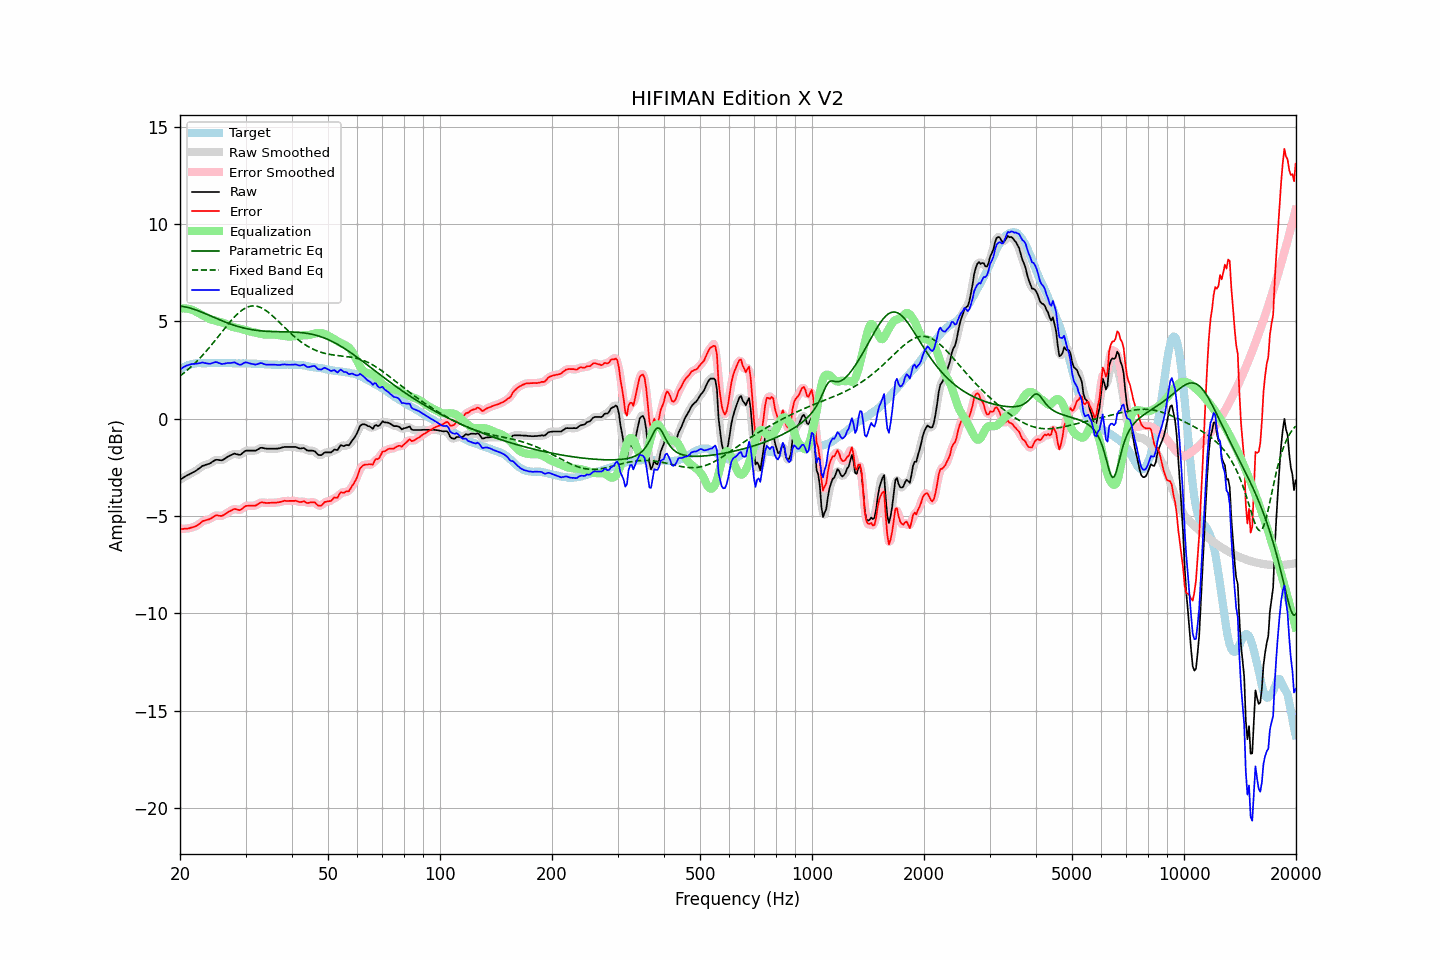

Data behind this chart, as committed beside it:
frequency, raw, error, smoothed, error_smoothed, equalization, parametric_eq, fixed_band_eq, equalized_raw, equalized_smoothed, target
20.00, -3.13, -5.67, -3.13, -5.67, 5.65, 5.78, 2.19, 2.52, 2.52, 2.53
20.20, -3.08, -5.67, -3.08, -5.66, 5.66, 5.77, 2.26, 2.58, 2.58, 2.58
20.40, -3.03, -5.67, -3.03, -5.66, 5.67, 5.76, 2.32, 2.63, 2.64, 2.63
20.61, -2.98, -5.65, -2.98, -5.66, 5.66, 5.74, 2.39, 2.68, 2.68, 2.66
20.81, -2.93, -5.65, -2.94, -5.65, 5.66, 5.73, 2.45, 2.72, 2.72, 2.71
21.02, -2.89, -5.65, -2.89, -5.64, 5.64, 5.71, 2.52, 2.75, 2.75, 2.75
21.23, -2.85, -5.63, -2.85, -5.62, 5.63, 5.69, 2.60, 2.77, 2.78, 2.77
21.44, -2.80, -5.60, -2.81, -5.60, 5.60, 5.66, 2.67, 2.80, 2.80, 2.79
21.66, -2.76, -5.58, -2.76, -5.58, 5.57, 5.64, 2.75, 2.81, 2.81, 2.81
21.87, -2.72, -5.55, -2.72, -5.55, 5.54, 5.61, 2.83, 2.82, 2.82, 2.82
22.09, -2.67, -5.52, -2.67, -5.51, 5.49, 5.58, 2.91, 2.82, 2.82, 2.84
22.31, -2.61, -5.47, -2.62, -5.47, 5.45, 5.55, 2.99, 2.84, 2.83, 2.85
22.54, -2.55, -5.41, -2.55, -5.40, 5.40, 5.52, 3.08, 2.85, 2.85, 2.85
22.76, -2.49, -5.35, -2.49, -5.34, 5.36, 5.49, 3.16, 2.86, 2.87, 2.85
22.99, -2.42, -5.27, -2.44, -5.28, 5.31, 5.45, 3.25, 2.89, 2.87, 2.84
23.22, -2.40, -5.25, -2.40, -5.24, 5.27, 5.42, 3.34, 2.86, 2.87, 2.84
23.45, -2.37, -5.22, -2.37, -5.22, 5.22, 5.38, 3.44, 2.85, 2.85, 2.84
23.69, -2.34, -5.20, -2.35, -5.20, 5.18, 5.35, 3.53, 2.84, 2.83, 2.85
23.92, -2.32, -5.18, -2.32, -5.17, 5.14, 5.31, 3.63, 2.82, 2.82, 2.85
24.16, -2.28, -5.14, -2.28, -5.13, 5.11, 5.28, 3.73, 2.82, 2.83, 2.85
24.40, -2.22, -5.09, -2.22, -5.08, 5.08, 5.24, 3.83, 2.85, 2.85, 2.86
24.65, -2.17, -5.03, -2.17, -5.03, 5.05, 5.21, 3.93, 2.88, 2.88, 2.85
24.89, -2.12, -4.98, -2.13, -4.99, 5.03, 5.17, 4.03, 2.91, 2.90, 2.85
25.14, -2.11, -4.97, -2.12, -4.97, 5.01, 5.13, 4.14, 2.90, 2.89, 2.85
25.39, -2.12, -4.99, -2.12, -4.98, 4.99, 5.10, 4.24, 2.87, 2.87, 2.86
25.65, -2.13, -5.00, -2.13, -4.99, 4.97, 5.06, 4.34, 2.84, 2.83, 2.86
25.91, -2.14, -5.00, -2.13, -4.99, 4.95, 5.03, 4.45, 2.80, 2.82, 2.85
26.16, -2.10, -4.96, -2.10, -4.96, 4.92, 5.00, 4.55, 2.82, 2.82, 2.85
26.43, -2.05, -4.91, -2.05, -4.91, 4.89, 4.96, 4.66, 2.84, 2.84, 2.85
26.69, -1.99, -4.85, -2.00, -4.85, 4.85, 4.93, 4.76, 2.86, 2.85, 2.85
26.96, -1.94, -4.80, -1.95, -4.80, 4.81, 4.90, 4.86, 2.86, 2.86, 2.85
27.23, -1.90, -4.76, -1.90, -4.75, 4.76, 4.87, 4.96, 2.86, 2.86, 2.85
27.50, -1.86, -4.72, -1.86, -4.71, 4.73, 4.84, 5.05, 2.87, 2.87, 2.85
27.77, -1.82, -4.67, -1.82, -4.67, 4.71, 4.81, 5.15, 2.88, 2.88, 2.84
28.05, -1.79, -4.64, -1.81, -4.65, 4.69, 4.79, 5.24, 2.89, 2.88, 2.84
28.33, -1.82, -4.66, -1.82, -4.66, 4.67, 4.76, 5.32, 2.85, 2.85, 2.83
28.62, -1.84, -4.68, -1.84, -4.68, 4.65, 4.74, 5.40, 2.81, 2.81, 2.83
28.90, -1.86, -4.71, -1.85, -4.69, 4.63, 4.71, 5.47, 2.77, 2.78, 2.84
29.19, -1.83, -4.67, -1.82, -4.66, 4.61, 4.69, 5.54, 2.78, 2.79, 2.83
29.48, -1.76, -4.61, -1.76, -4.60, 4.59, 4.67, 5.60, 2.82, 2.82, 2.84
29.78, -1.69, -4.53, -1.70, -4.54, 4.56, 4.65, 5.65, 2.87, 2.86, 2.83
30.08, -1.64, -4.49, -1.66, -4.49, 4.54, 4.63, 5.69, 2.89, 2.88, 2.84
30.38, -1.64, -4.48, -1.64, -4.48, 4.51, 4.61, 5.73, 2.87, 2.87, 2.83
30.68, -1.64, -4.48, -1.64, -4.47, 4.49, 4.60, 5.76, 2.85, 2.85, 2.83
30.99, -1.64, -4.48, -1.64, -4.47, 4.47, 4.58, 5.78, 2.83, 2.83, 2.83
31.30, -1.64, -4.47, -1.65, -4.47, 4.45, 4.57, 5.79, 2.81, 2.81, 2.82
31.61, -1.64, -4.47, -1.65, -4.47, 4.44, 4.55, 5.79, 2.79, 2.79, 2.82
31.93, -1.64, -4.47, -1.63, -4.45, 4.42, 4.54, 5.78, 2.77, 2.79, 2.82
32.24, -1.60, -4.42, -1.60, -4.42, 4.40, 4.53, 5.77, 2.80, 2.80, 2.81
32.57, -1.55, -4.37, -1.55, -4.37, 4.38, 4.52, 5.75, 2.82, 2.83, 2.81
32.89, -1.50, -4.32, -1.51, -4.32, 4.36, 4.51, 5.72, 2.85, 2.84, 2.81
33.22, -1.49, -4.30, -1.50, -4.31, 4.34, 4.50, 5.68, 2.85, 2.84, 2.80
33.55, -1.51, -4.32, -1.51, -4.31, 4.33, 4.50, 5.63, 2.81, 2.82, 2.80
33.89, -1.53, -4.33, -1.53, -4.32, 4.32, 4.49, 5.58, 2.78, 2.79, 2.79
34.23, -1.54, -4.34, -1.54, -4.33, 4.31, 4.49, 5.52, 2.77, 2.77, 2.79
34.57, -1.54, -4.33, -1.54, -4.33, 4.32, 4.48, 5.46, 2.77, 2.77, 2.78
34.92, -1.54, -4.33, -1.54, -4.32, 4.32, 4.48, 5.39, 2.78, 2.78, 2.78
35.27, -1.54, -4.32, -1.54, -4.32, 4.32, 4.47, 5.32, 2.78, 2.78, 2.77
35.62, -1.54, -4.32, -1.54, -4.32, 4.32, 4.47, 5.25, 2.78, 2.78, 2.77
35.97, -1.54, -4.32, -1.54, -4.32, 4.31, 4.47, 5.17, 2.77, 2.77, 2.77
... 635 more rows
